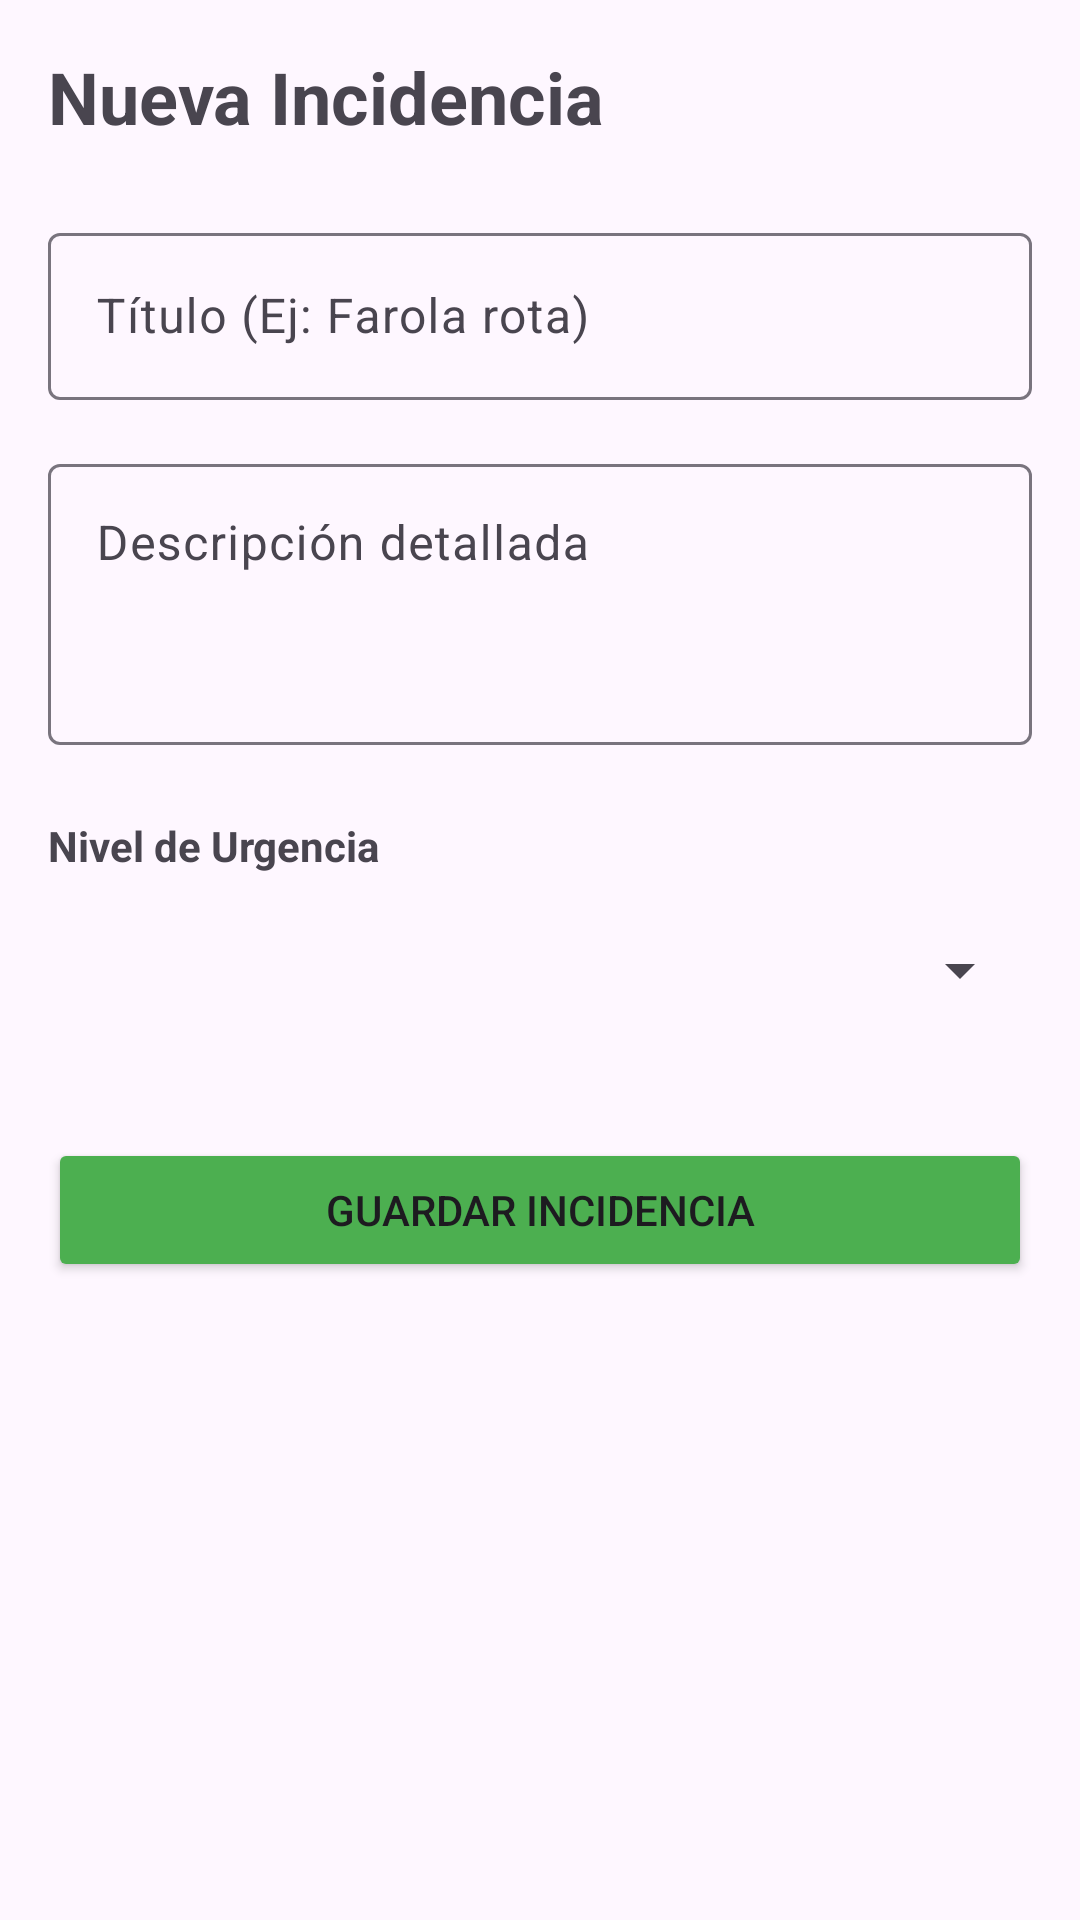

This screen was rendered from an Android layout file. Write that file and the resources it references.
<!-- AndroidManifest.xml: application theme Theme.EcoCity -->
<!-- res/layout/activity_form_incidencia.xml -->
<?xml version="1.0" encoding="utf-8"?>
<ScrollView xmlns:android="http://schemas.android.com/apk/res/android"
    android:layout_width="match_parent"
    android:layout_height="match_parent"
    android:padding="16dp">

    <LinearLayout
        android:layout_width="match_parent"
        android:layout_height="wrap_content"
        android:orientation="vertical">

        <TextView
            android:layout_width="wrap_content"
            android:layout_height="wrap_content"
            android:text="Nueva Incidencia"
            android:textSize="24sp"
            android:textStyle="bold"
            android:layout_marginBottom="24dp"/>

        <com.google.android.material.textfield.TextInputLayout
            android:layout_width="match_parent"
            android:layout_height="wrap_content"
            android:hint="Título (Ej: Farola rota)">
            <com.google.android.material.textfield.TextInputEditText
                android:id="@+id/etTitulo"
                android:layout_width="match_parent"
                android:layout_height="wrap_content"
                android:inputType="textCapSentences"/>
        </com.google.android.material.textfield.TextInputLayout>

        <com.google.android.material.textfield.TextInputLayout
            android:layout_width="match_parent"
            android:layout_height="wrap_content"
            android:layout_marginTop="16dp"
            android:hint="Descripción detallada">
            <com.google.android.material.textfield.TextInputEditText
                android:id="@+id/etDescripcion"
                android:layout_width="match_parent"
                android:layout_height="wrap_content"
                android:inputType="textMultiLine"
                android:minLines="3"
                android:gravity="top"/>
        </com.google.android.material.textfield.TextInputLayout>

        <TextView
            android:layout_width="wrap_content"
            android:layout_height="wrap_content"
            android:text="Nivel de Urgencia"
            android:layout_marginTop="24dp"
            android:textStyle="bold"/>

        <Spinner
            android:id="@+id/spinnerUrgencia"
            android:layout_width="match_parent"
            android:layout_height="wrap_content"
            android:layout_marginTop="8dp"
            android:minHeight="48dp"/>

        <Button
            android:id="@+id/btnGuardar"
            android:layout_width="match_parent"
            android:layout_height="wrap_content"
            android:layout_marginTop="32dp"
            android:text="GUARDAR INCIDENCIA"
            android:backgroundTint="#4CAF50"/>

    </LinearLayout>
</ScrollView>
<!-- resources referenced by this layout -->
<resources>
  <style name="Theme.EcoCity" parent="Base.Theme.EcoCity" />
  <style name="Base.Theme.EcoCity" parent="Theme.Material3.DayNight.NoActionBar">
          
          
      </style>
</resources>
